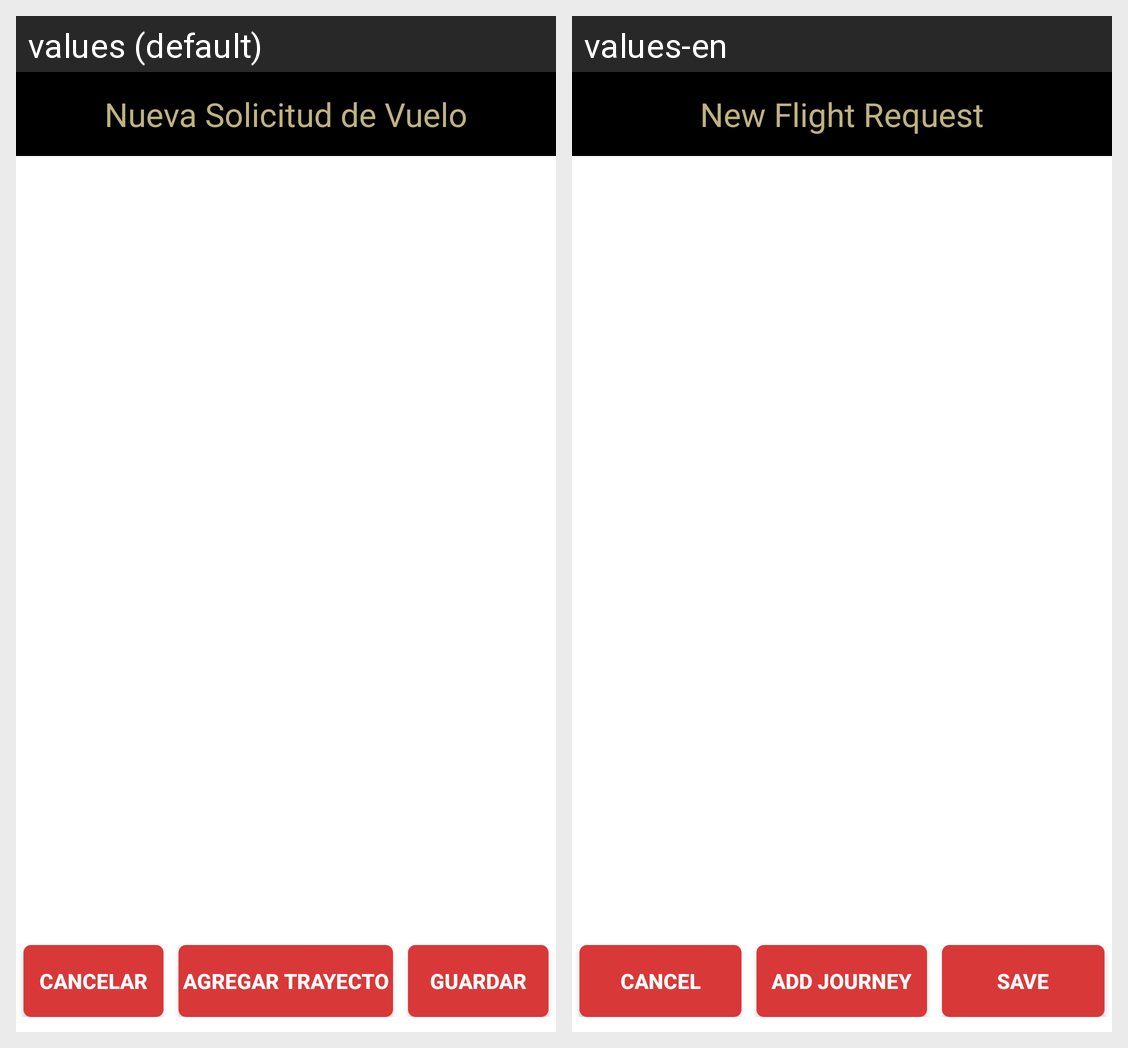

The same Android screen rendered under two of its app's locales, left to right. List the strings drawn on it with the default value and each locale's translation.
Android screen res/layout/view_new_flight_request.xml rendered under 2 locales, left to right: values (default), values-en. Device: Nexus 5 (rendered at 1080×1920; each locale shown at half size, 540×960, under a caption strip naming it); theme AppTheme.
Strings drawn on this screen, with the default value and each locale's value (text and hints the layout hard-codes, and strings that could not be matched under every locale, appear in the picture but are not listed):

new_flight_request
  values: Nueva Solicitud de Vuelo
  values-en: New Flight Request

cancel
  values: Cancelar
  values-en: Cancel

add_journey
  values: Agregar Trayecto
  values-en: Add Journey

save
  values: Guardar
  values-en: Save
